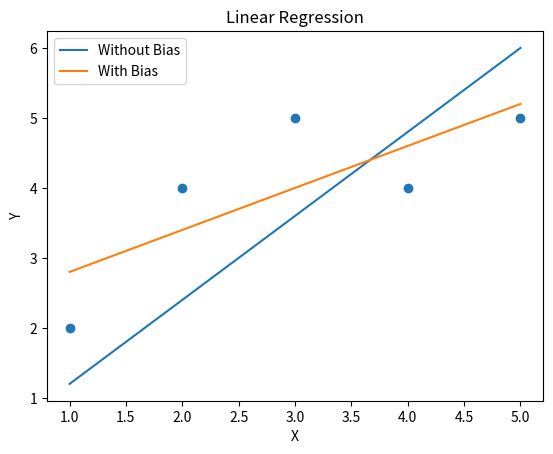

Python code for this plot:
import matplotlib.pyplot as plt

X = [1, 2, 3, 4, 5]
Y = [2, 4, 5, 4, 5]

n = len(X)

xy = xx = 0

for i in range(n):
    xy += X[i] * Y[i]
    xx += X[i] * X[i]

m1 = xy / xx

y1 = []

for i in range(n):
    y1.append(m1 * X[i])

sum_x = sum_y = 0

for i in range(n):
    sum_x += X[i]
    sum_y += Y[i]

mx = sum_x / n
my = sum_y / n

num = den = 0

for i in range(n):
    num += (X[i] - mx) * (Y[i] - my)
    den += (X[i] - mx) ** 2

m2 = num / den
b2 = my - m2 * mx

y2 = []

for i in range(n):
    y2.append(m2 * X[i] + b2)

plt.scatter(X, Y)

plt.plot(X, y1, label="Without Bias")
plt.plot(X, y2, label="With Bias")

plt.xlabel("X")
plt.ylabel("Y")
plt.title("Linear Regression")

plt.legend()
plt.show()

print("Without Bias Slope:", m1)
print("With Bias Slope:", m2)
print("Bias Value:", b2)
